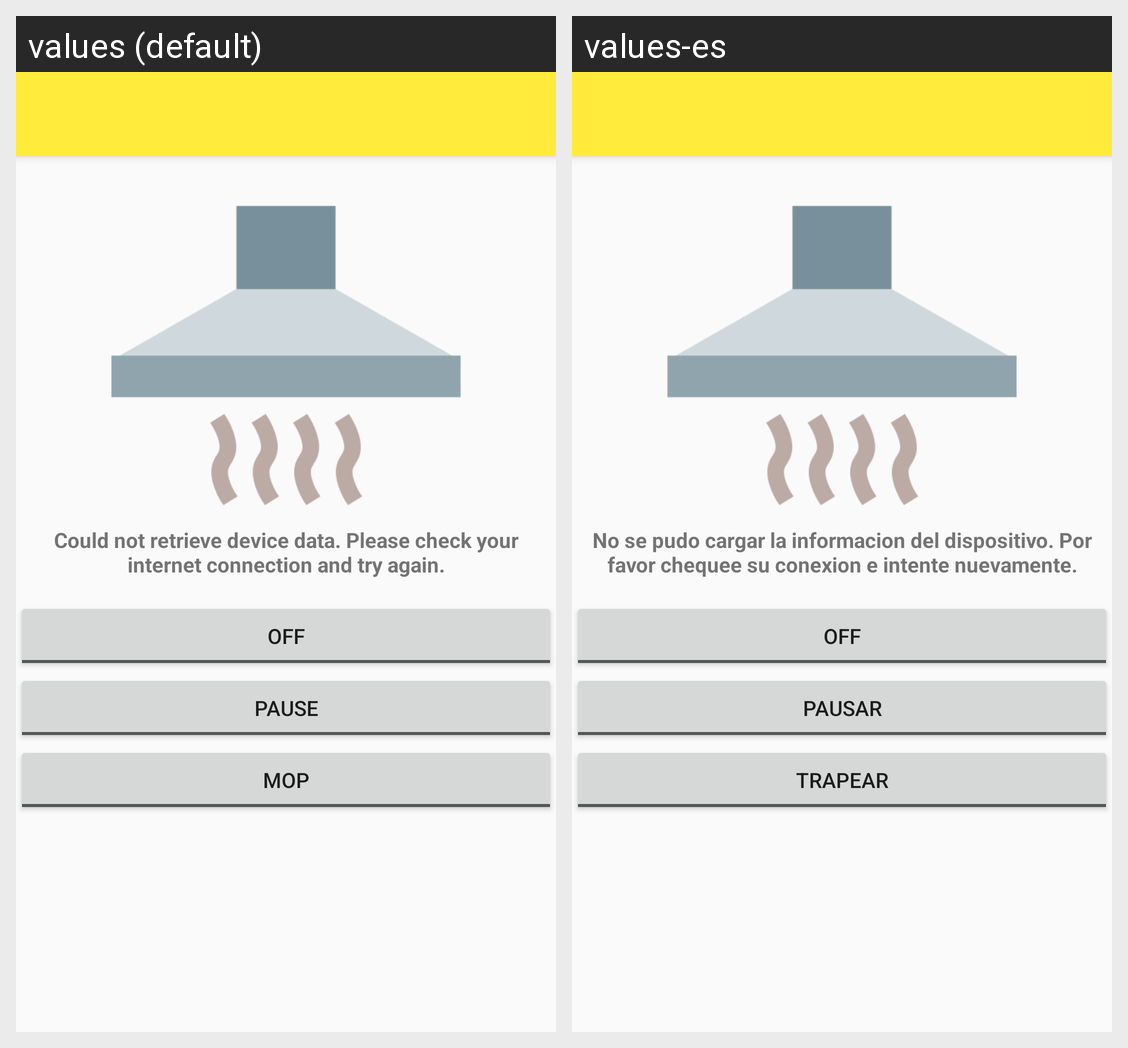

This grid shows one Android layout under two languages. Give, for every string resource on the screen, its name, the default text and each shown locale's text.
Android screen res/layout/activity_vacuum.xml rendered under 2 locales, left to right: values (default), values-es. Device: Nexus 5 (rendered at 1080×1920; each locale shown at half size, 540×960, under a caption strip naming it); theme AppTheme.
Strings drawn on this screen, with the default value and each locale's value (text and hints the layout hard-codes, and strings that could not be matched under every locale, appear in the picture but are not listed):

device_no_connection
  values: Could not retrieve device data. Please check your internet connection and try again.
  values-es: No se pudo cargar la informacion del dispositivo. Por favor chequee su conexion e intente nuevamente.

pause_vacuum
  values: Pause
  values-es: Pausar

act_mop
  values: Mop
  values-es: Trapear
